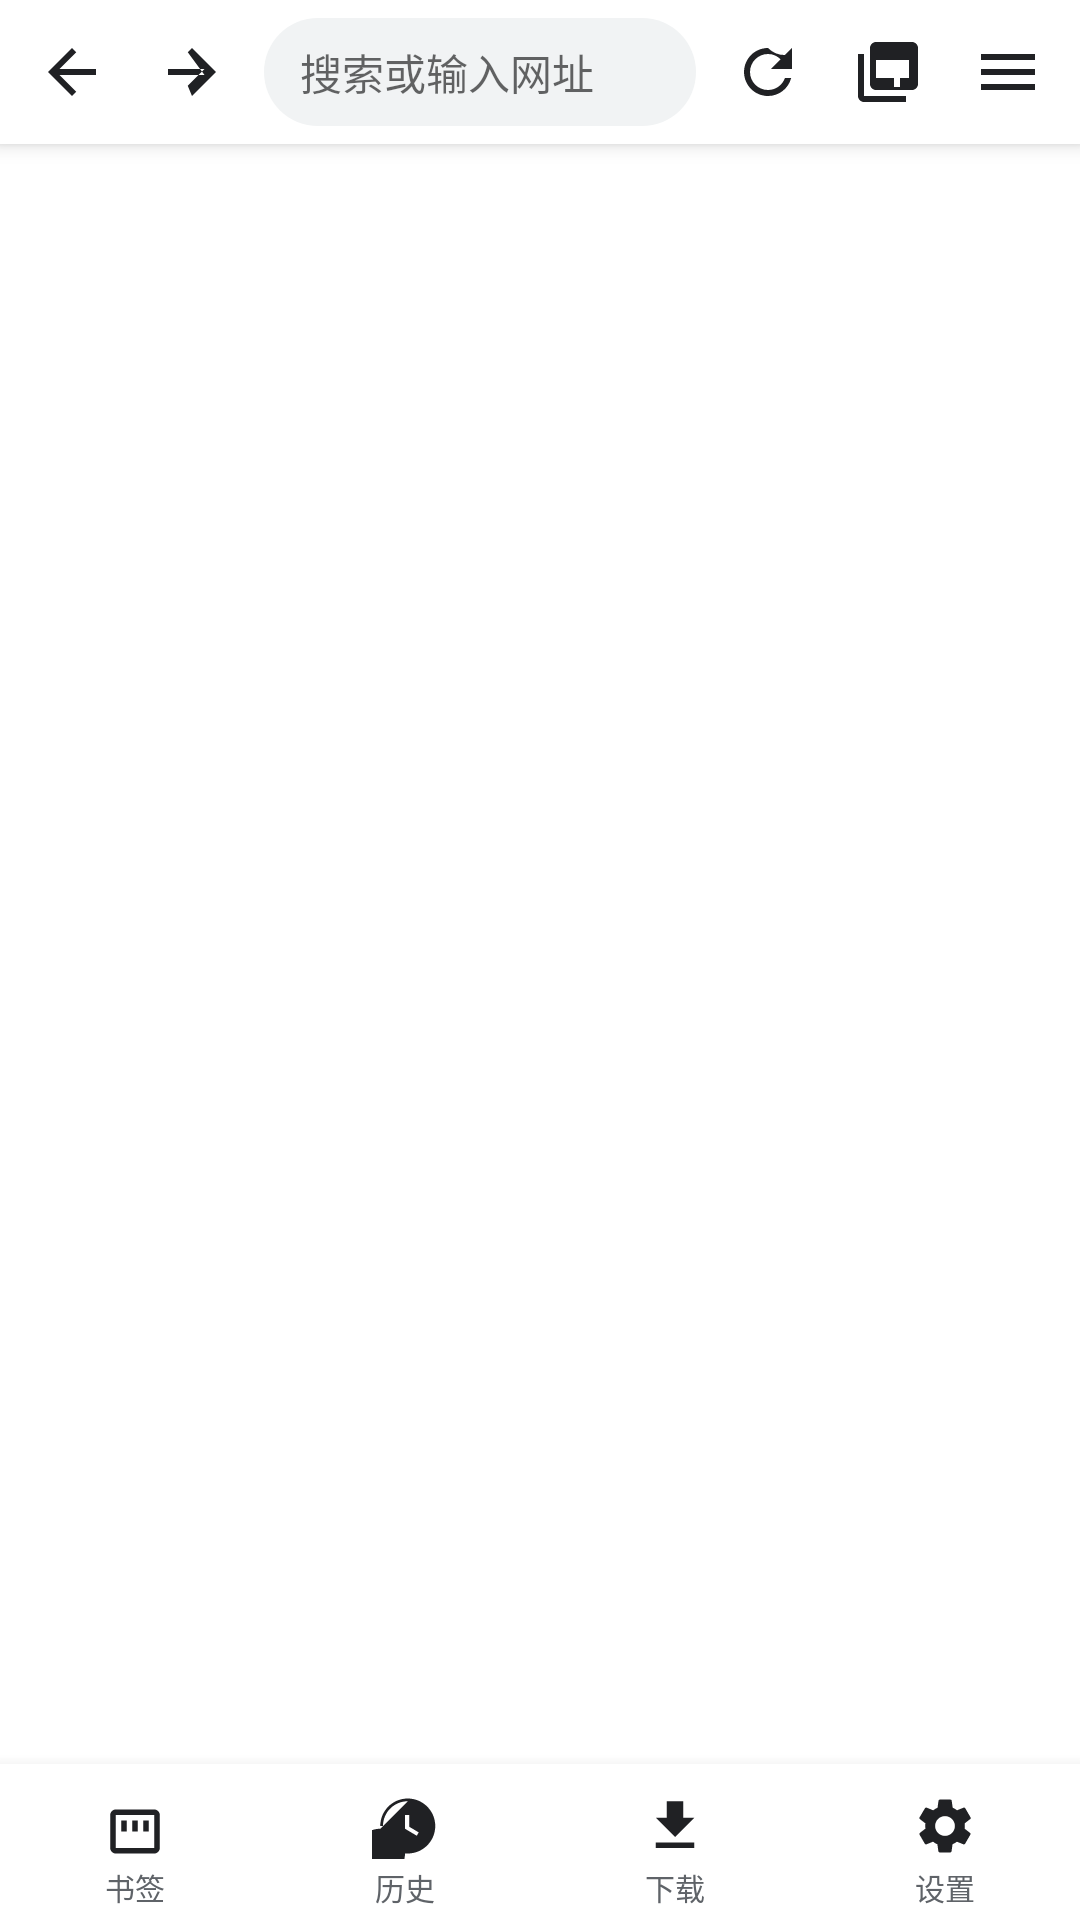

This screen was rendered from an Android layout file. Write that file and the resources it references.
<!-- AndroidManifest.xml: application theme Theme.IceBrowser -->
<!-- res/layout/activity_main.xml -->
<?xml version="1.0" encoding="utf-8"?>
<LinearLayout xmlns:android="http://schemas.android.com/apk/res/android"
    android:layout_width="match_parent"
    android:layout_height="match_parent"
    android:orientation="vertical"
    android:background="#FFFFFF">

    
    <LinearLayout
        android:layout_width="match_parent"
        android:layout_height="48dp"
        android:background="#FFFFFF"
        android:orientation="horizontal"
        android:gravity="center_vertical"
        android:paddingHorizontal="4dp"
        android:elevation="4dp">

        <ImageButton
            android:id="@+id/btn_back"
            android:layout_width="40dp"
            android:layout_height="40dp"
            android:background="?android:attr/selectableItemBackgroundBorderless"
            android:src="@drawable/ic_arrow_back"
            android:padding="8dp"
            android:contentDescription="后退" />

        <ImageButton
            android:id="@+id/btn_forward"
            android:layout_width="40dp"
            android:layout_height="40dp"
            android:background="?android:attr/selectableItemBackgroundBorderless"
            android:src="@drawable/ic_arrow_forward"
            android:padding="8dp"
            android:contentDescription="前进" />

        <EditText
            android:id="@+id/url_edit"
            android:layout_width="0dp"
            android:layout_height="36dp"
            android:layout_weight="1"
            android:layout_marginHorizontal="4dp"
            android:background="@drawable/url_bar_background"
            android:hint="搜索或输入网址"
            android:imeOptions="actionGo"
            android:inputType="textUri"
            android:maxLines="1"
            android:paddingHorizontal="12dp"
            android:textSize="14sp"
            android:singleLine="true" />

        <ImageButton
            android:id="@+id/btn_refresh"
            android:layout_width="40dp"
            android:layout_height="40dp"
            android:background="?android:attr/selectableItemBackgroundBorderless"
            android:src="@drawable/ic_refresh"
            android:padding="8dp"
            android:contentDescription="刷新" />

        <ImageButton
            android:id="@+id/btn_tabs"
            android:layout_width="40dp"
            android:layout_height="40dp"
            android:background="?android:attr/selectableItemBackgroundBorderless"
            android:src="@drawable/ic_tabs"
            android:padding="8dp"
            android:contentDescription="标签页" />

        <ImageButton
            android:id="@+id/btn_menu"
            android:layout_width="40dp"
            android:layout_height="40dp"
            android:background="?android:attr/selectableItemBackgroundBorderless"
            android:src="@drawable/ic_menu"
            android:padding="8dp"
            android:contentDescription="菜单" />

    </LinearLayout>

    <ProgressBar
        android:id="@+id/progress"
        style="?android:attr/progressBarStyleHorizontal"
        android:layout_width="match_parent"
        android:layout_height="3dp"
        android:max="100"
        android:progress="0"
        android:visibility="gone" />

    
    <FrameLayout
        android:id="@+id/web_container"
        android:layout_width="match_parent"
        android:layout_height="0dp"
        android:layout_weight="1" />

    
    <LinearLayout
        android:layout_width="match_parent"
        android:layout_height="52dp"
        android:background="#FFFFFF"
        android:orientation="horizontal"
        android:elevation="8dp">

        <LinearLayout
            android:id="@+id/bottom_bookmarks"
            android:layout_width="0dp"
            android:layout_height="match_parent"
            android:layout_weight="1"
            android:orientation="vertical"
            android:gravity="center"
            android:clickable="true"
            android:focusable="true"
            android:background="?android:attr/selectableItemBackground">
            <ImageView
                android:layout_width="22dp"
                android:layout_height="22dp"
                android:src="@drawable/ic_bookmark"
                android:layout_marginTop="6dp" />
            <TextView
                android:layout_width="wrap_content"
                android:layout_height="wrap_content"
                android:text="书签"
                android:textSize="10sp"
                android:textColor="#5F6368"
                android:layout_marginTop="2dp" />
        </LinearLayout>

        <LinearLayout
            android:id="@+id/bottom_history"
            android:layout_width="0dp"
            android:layout_height="match_parent"
            android:layout_weight="1"
            android:orientation="vertical"
            android:gravity="center"
            android:clickable="true"
            android:focusable="true"
            android:background="?android:attr/selectableItemBackground">
            <ImageView
                android:layout_width="22dp"
                android:layout_height="22dp"
                android:src="@drawable/ic_history"
                android:layout_marginTop="6dp" />
            <TextView
                android:layout_width="wrap_content"
                android:layout_height="wrap_content"
                android:text="历史"
                android:textSize="10sp"
                android:textColor="#5F6368"
                android:layout_marginTop="2dp" />
        </LinearLayout>

        <LinearLayout
            android:id="@+id/bottom_downloads"
            android:layout_width="0dp"
            android:layout_height="match_parent"
            android:layout_weight="1"
            android:orientation="vertical"
            android:gravity="center"
            android:clickable="true"
            android:focusable="true"
            android:background="?android:attr/selectableItemBackground">
            <ImageView
                android:layout_width="22dp"
                android:layout_height="22dp"
                android:src="@drawable/ic_download"
                android:layout_marginTop="6dp" />
            <TextView
                android:layout_width="wrap_content"
                android:layout_height="wrap_content"
                android:text="下载"
                android:textSize="10sp"
                android:textColor="#5F6368"
                android:layout_marginTop="2dp" />
        </LinearLayout>

        <LinearLayout
            android:id="@+id/bottom_settings"
            android:layout_width="0dp"
            android:layout_height="match_parent"
            android:layout_weight="1"
            android:orientation="vertical"
            android:gravity="center"
            android:clickable="true"
            android:focusable="true"
            android:background="?android:attr/selectableItemBackground">
            <ImageView
                android:layout_width="22dp"
                android:layout_height="22dp"
                android:src="@drawable/ic_settings"
                android:layout_marginTop="6dp" />
            <TextView
                android:layout_width="wrap_content"
                android:layout_height="wrap_content"
                android:text="设置"
                android:textSize="10sp"
                android:textColor="#5F6368"
                android:layout_marginTop="2dp" />
        </LinearLayout>

    </LinearLayout>

</LinearLayout>
<!-- resources referenced by this layout -->
<resources>
  <!-- drawable ic_arrow_back (drawable) -->
  <?xml version="1.0" encoding="utf-8"?>
  <vector xmlns:android="http://schemas.android.com/apk/res/android"
      android:width="24dp"
      android:height="24dp"
      android:viewportWidth="24"
      android:viewportHeight="24">
      <path
          android:fillColor="#202124"
          android:pathData="M20,11H7.83l5.59,-5.59L12,4l-8,8 8,8 1.41,-1.41L7.83,13H20v-2z"/>
  </vector>
  <!-- drawable ic_arrow_forward (drawable) -->
  <?xml version="1.0" encoding="utf-8"?>
  <vector xmlns:android="http://schemas.android.com/apk/res/android"
      android:width="24dp"
      android:height="24dp"
      android:viewportWidth="24"
      android:viewportHeight="24">
      <path
          android:fillColor="#202124"
          android:pathData="M4,11h12.17l-5.59,5.59L12,20l8,-8 -8,-8 -1.41,1.41L16.17,13H4v2z"/>
  </vector>
  <!-- drawable ic_bookmark (drawable) -->
  <?xml version="1.0" encoding="utf-8"?>
  <vector xmlns:android="http://schemas.android.com/apk/res/android"
      android:width="24dp"
      android:height="24dp"
      android:viewportWidth="24"
      android:viewportHeight="24">
      <path
          android:fillColor="#202124"
          android:pathData="M19,6H5c-1.1,0 -2,0.9 -2,2v12c0,1.1 0.9,2 2,2h14c1.1,0 2,-0.9 2,-2V8c0,-1.1 -0.9,-2 -2,-2zm0,14H5V8h14v12zM9,10H7v4h2v-4zm4,0h-2v4h2v-4zm4,0h-2v4h2v-4z"/>
  </vector>
  <!-- drawable ic_download (drawable) -->
  <?xml version="1.0" encoding="utf-8"?>
  <vector xmlns:android="http://schemas.android.com/apk/res/android"
      android:width="24dp"
      android:height="24dp"
      android:viewportWidth="24"
      android:viewportHeight="24">
      <path
          android:fillColor="#202124"
          android:pathData="M19,9h-4V3H9v6H5l7,7 7,-7zM5,18v2h14v-2H5z"/>
  </vector>
  <!-- drawable ic_history (drawable) -->
  <?xml version="1.0" encoding="utf-8"?>
  <vector xmlns:android="http://schemas.android.com/apk/res/android"
      android:width="24dp"
      android:height="24dp"
      android:viewportWidth="24"
      android:viewportHeight="24">
      <path
          android:fillColor="#202124"
          android:pathData="M13,3c-4.97,0 -9,4.03 -9,9h-1c0,-5.52 4.48,-10 10,-10s10,4.48 10,10 -4.48,10 -10,10h-1c0,4.97 -4.03,9 -9,9s-9,-4.03 -9,-9 4.03,-9 9,-9zm-1,5v5l4.28,2.54.72,-1.21 -3.5,-2.08V8H12z"/>
  </vector>
  <!-- drawable ic_menu (drawable) -->
  <?xml version="1.0" encoding="utf-8"?>
  <vector xmlns:android="http://schemas.android.com/apk/res/android"
      android:width="24dp"
      android:height="24dp"
      android:viewportWidth="24"
      android:viewportHeight="24">
      <path
          android:fillColor="#202124"
          android:pathData="M3,18h18v-2H3v2zm0,-5h18v-2H3v2zm0,-7v2h18V6H3z"/>
  </vector>
  <!-- drawable ic_tabs (drawable) -->
  <?xml version="1.0" encoding="utf-8"?>
  <vector xmlns:android="http://schemas.android.com/apk/res/android"
      android:width="24dp"
      android:height="24dp"
      android:viewportWidth="24"
      android:viewportHeight="24">
      <path
          android:fillColor="#202124"
          android:pathData="M4,6H2v14c0,1.1 0.9,2 2,2h14v-2H4V6zm16,-4H8c-1.1,0 -2,0.9 -2,2v12c0,1.1 0.9,2 2,2h12c1.1,0 2,-0.9 2,-2V4c0,-1.1 -0.9,-2 -2,-2zm-1,12h-3v3h-2v-3H8V8h11v6z"/>
  </vector>
  <!-- drawable url_bar_background (drawable) -->
  <?xml version="1.0" encoding="utf-8"?>
  <shape xmlns:android="http://schemas.android.com/apk/res/android"
      android:shape="rectangle">
      <solid android:color="#F1F3F4" />
      <corners android:radius="18dp" />
  </shape>
  <color name="colorPrimary">#1A73E8</color>
  <color name="colorPrimaryDark">#1557B0</color>
  <color name="colorAccent">#FF6D00</color>
  <color name="colorBackground">#FFFFFF</color>
  <color name="status_bar_light">#FFFFFF</color>
  <color name="nav_bar_light">#FFFFFF</color>
</resources>
